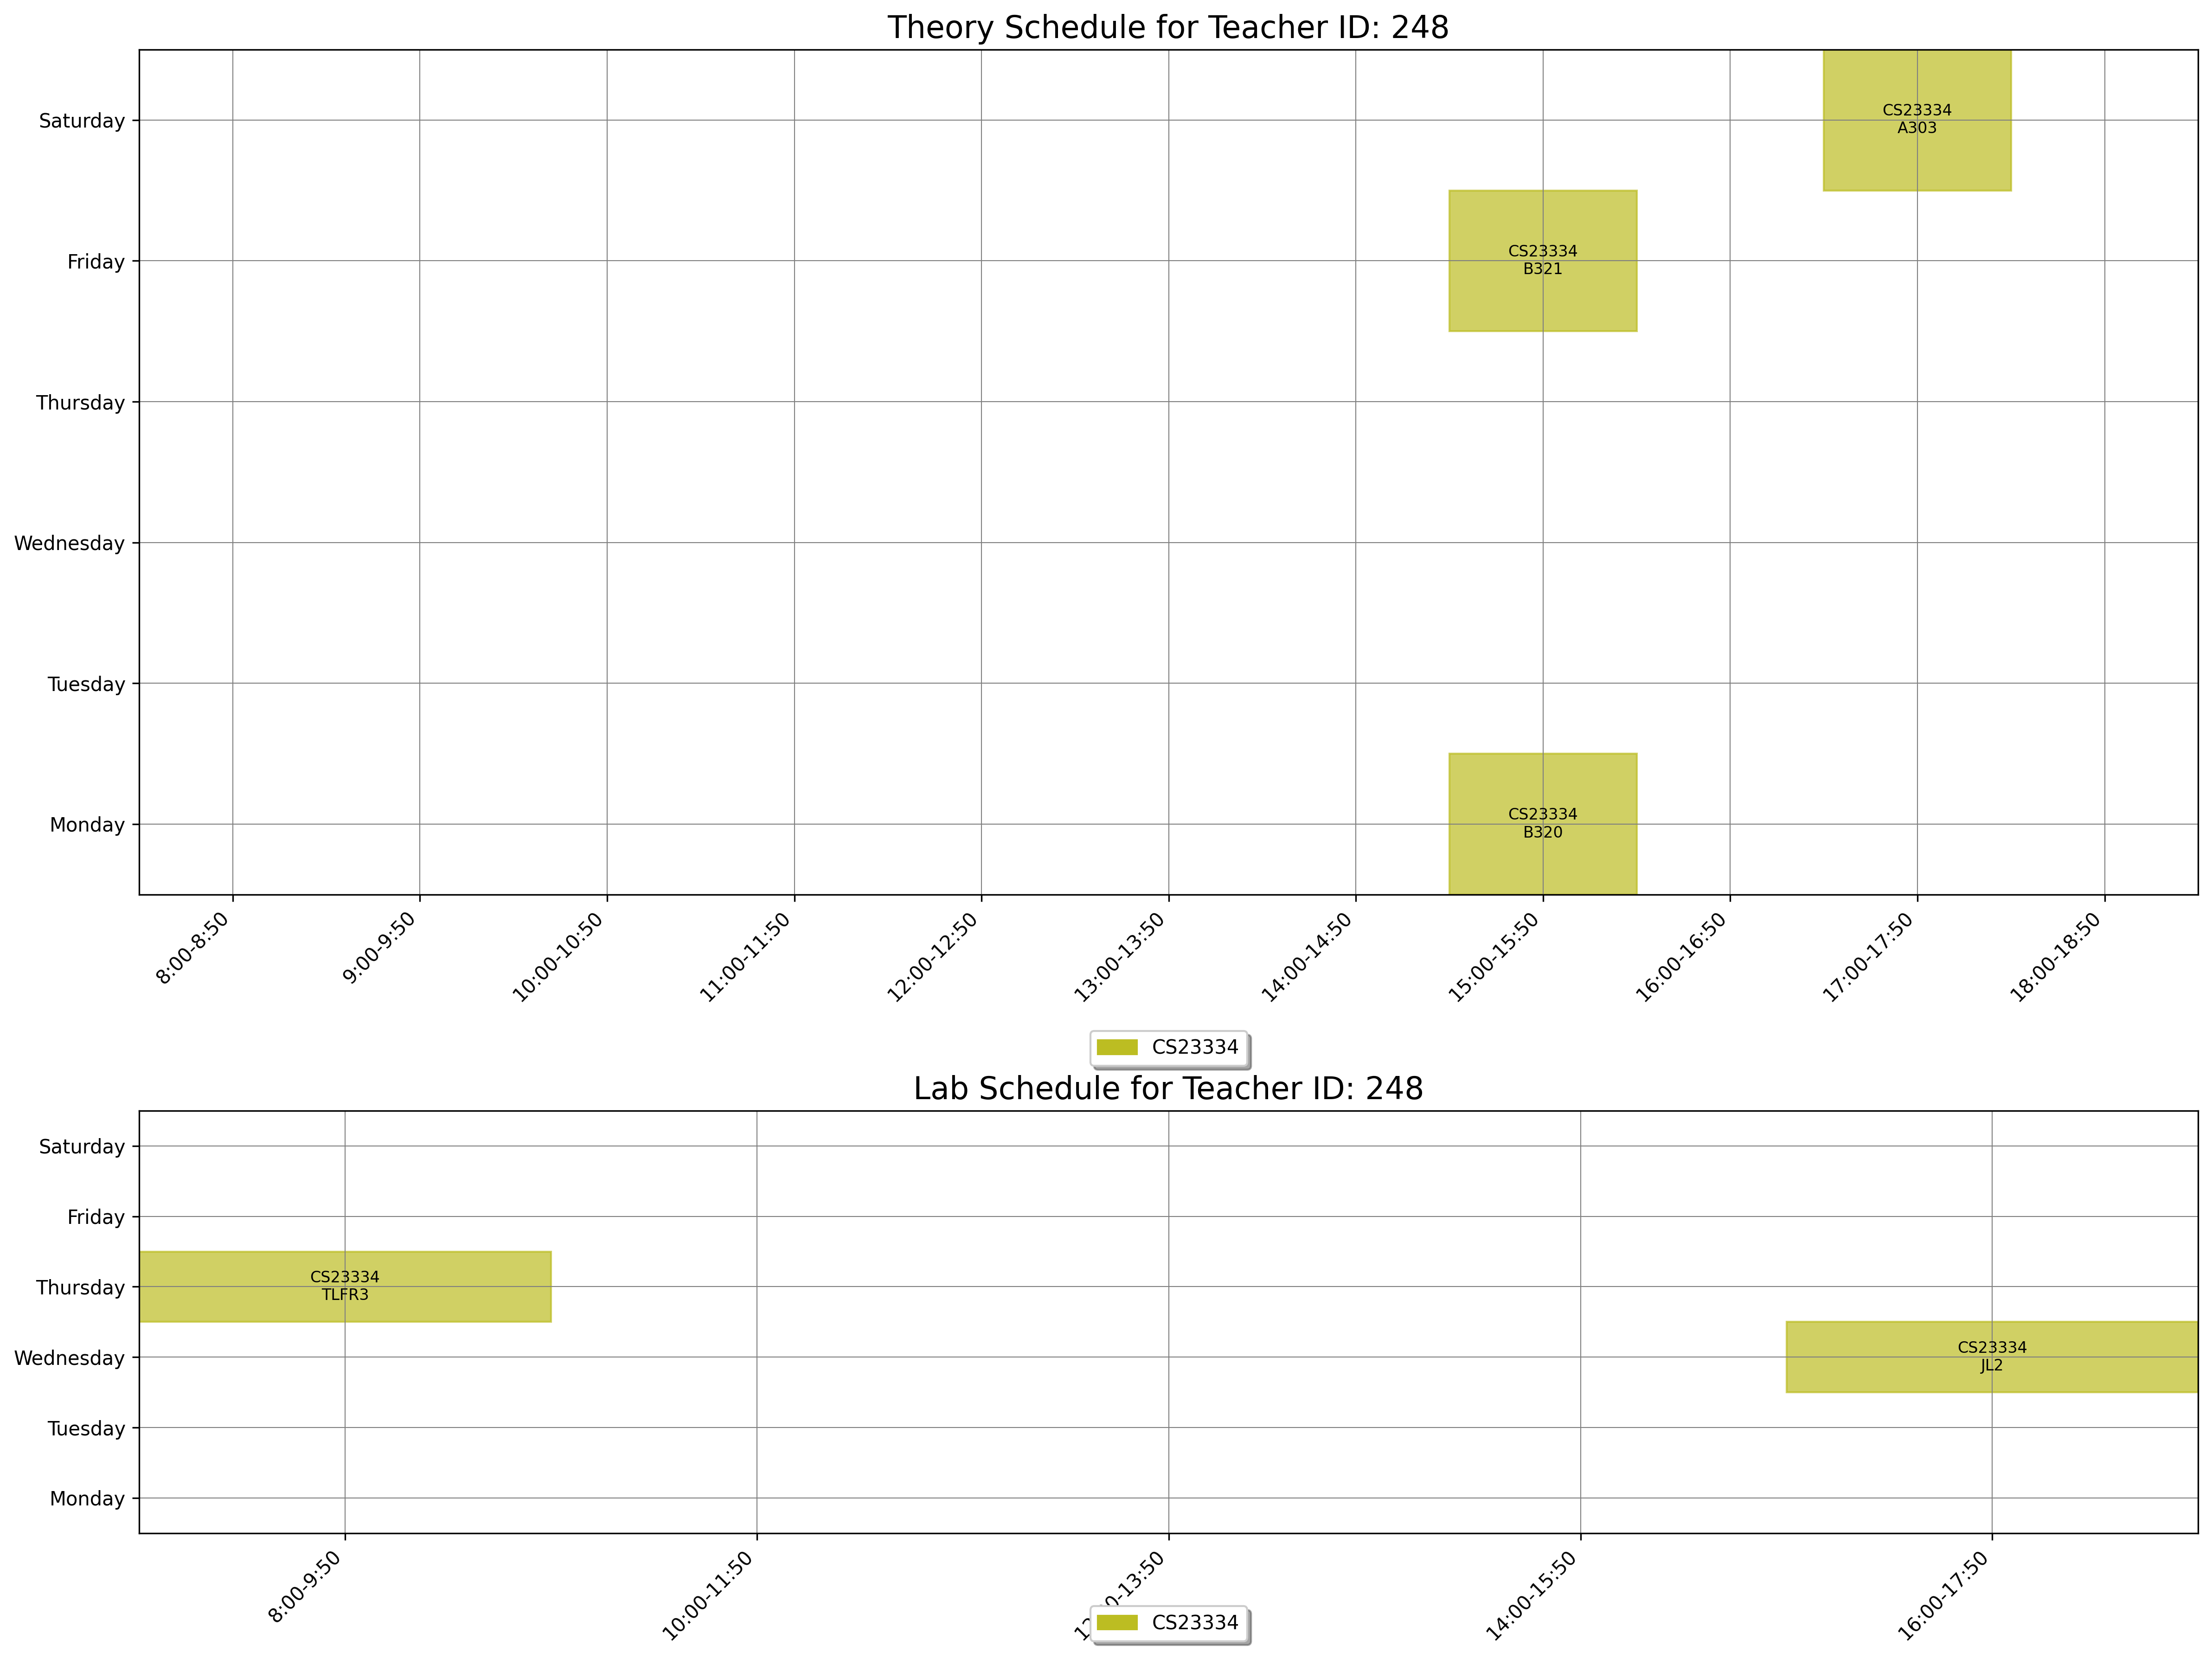

Source data for this figure (header and first rows):
day, slot_type, slot_time, teacher_id, room_id, room_number, course_id, course_code, course_name
Monday, Theory, 15:00-15:50, 248, 35, B320, 1546, CS23334, Fundamentals of Data Science
Friday, Theory, 15:00-15:50, 248, 36, B321, 1546, CS23334, Fundamentals of Data Science
Saturday, Theory, 17:00-17:50, 248, 16, A303, 1546, CS23334, Fundamentals of Data Science
Wednesday, Lab, 16:00-17:50, 248, 161, JL2, 1546, CS23334, Fundamentals of Data Science
Thursday, Lab, 8:00-9:50, 248, 181, TLFR3, 1546, CS23334, Fundamentals of Data Science
